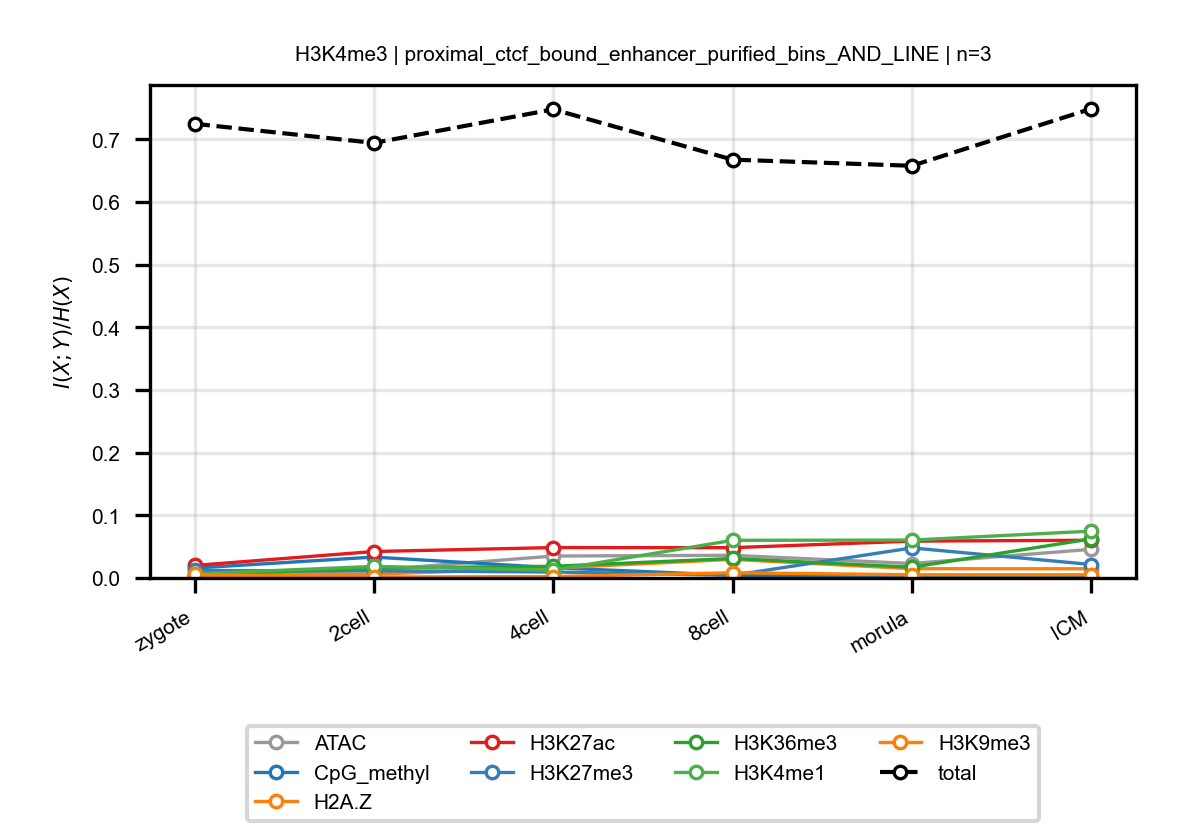

The table this chart was drawn from, first rows:
anchor, target, n_bins, stage, block, normalized_mi
H3K4me3, ATAC, 3, zygote, proximal_ctcf_bound_enhancer_purified_bi…, 0.005128
H3K4me3, ATAC, 3, 2cell, proximal_ctcf_bound_enhancer_purified_bi…, 0.01243
H3K4me3, ATAC, 3, 4cell, proximal_ctcf_bound_enhancer_purified_bi…, 0.035
H3K4me3, ATAC, 3, 8cell, proximal_ctcf_bound_enhancer_purified_bi…, 0.03617
H3K4me3, ATAC, 3, morula, proximal_ctcf_bound_enhancer_purified_bi…, 0.02306
H3K4me3, ATAC, 3, ICM, proximal_ctcf_bound_enhancer_purified_bi…, 0.04578
H3K4me3, CpG_methyl, 3, zygote, proximal_ctcf_bound_enhancer_purified_bi…, 0.01576
H3K4me3, CpG_methyl, 3, 2cell, proximal_ctcf_bound_enhancer_purified_bi…, 0.03335
H3K4me3, CpG_methyl, 3, 4cell, proximal_ctcf_bound_enhancer_purified_bi…, 0.01628
H3K4me3, CpG_methyl, 3, 8cell, proximal_ctcf_bound_enhancer_purified_bi…, 0.004369
H3K4me3, CpG_methyl, 3, morula, proximal_ctcf_bound_enhancer_purified_bi…, 0.0003519
H3K4me3, CpG_methyl, 3, ICM, proximal_ctcf_bound_enhancer_purified_bi…, 0.001699
H3K4me3, H2A.Z, 3, zygote, proximal_ctcf_bound_enhancer_purified_bi…, 0.003577
H3K4me3, H2A.Z, 3, 2cell, proximal_ctcf_bound_enhancer_purified_bi…, 0.006138
H3K4me3, H2A.Z, 3, 4cell, proximal_ctcf_bound_enhancer_purified_bi…, 0.01577
H3K4me3, H2A.Z, 3, 8cell, proximal_ctcf_bound_enhancer_purified_bi…, 0.02972
H3K4me3, H2A.Z, 3, morula, proximal_ctcf_bound_enhancer_purified_bi…, 0.01478
H3K4me3, H2A.Z, 3, ICM, proximal_ctcf_bound_enhancer_purified_bi…, 0.01467
H3K4me3, H3K27ac, 3, zygote, proximal_ctcf_bound_enhancer_purified_bi…, 0.01997
H3K4me3, H3K27ac, 3, 2cell, proximal_ctcf_bound_enhancer_purified_bi…, 0.04221
H3K4me3, H3K27ac, 3, 4cell, proximal_ctcf_bound_enhancer_purified_bi…, 0.04851
H3K4me3, H3K27ac, 3, 8cell, proximal_ctcf_bound_enhancer_purified_bi…, 0.04835
H3K4me3, H3K27ac, 3, morula, proximal_ctcf_bound_enhancer_purified_bi…, 0.05881
H3K4me3, H3K27ac, 3, ICM, proximal_ctcf_bound_enhancer_purified_bi…, 0.06019
H3K4me3, H3K27me3, 3, zygote, proximal_ctcf_bound_enhancer_purified_bi…, 0.01192
H3K4me3, H3K27me3, 3, 2cell, proximal_ctcf_bound_enhancer_purified_bi…, 0.01134
H3K4me3, H3K27me3, 3, 4cell, proximal_ctcf_bound_enhancer_purified_bi…, 0.009488
H3K4me3, H3K27me3, 3, 8cell, proximal_ctcf_bound_enhancer_purified_bi…, 0.004227
H3K4me3, H3K27me3, 3, morula, proximal_ctcf_bound_enhancer_purified_bi…, 0.04795
H3K4me3, H3K27me3, 3, ICM, proximal_ctcf_bound_enhancer_purified_bi…, 0.02149
H3K4me3, H3K36me3, 3, zygote, proximal_ctcf_bound_enhancer_purified_bi…, 0.00511
H3K4me3, H3K36me3, 3, 2cell, proximal_ctcf_bound_enhancer_purified_bi…, 0.01577
H3K4me3, H3K36me3, 3, 4cell, proximal_ctcf_bound_enhancer_purified_bi…, 0.01869
H3K4me3, H3K36me3, 3, 8cell, proximal_ctcf_bound_enhancer_purified_bi…, 0.0311
H3K4me3, H3K36me3, 3, morula, proximal_ctcf_bound_enhancer_purified_bi…, 0.01718
H3K4me3, H3K36me3, 3, ICM, proximal_ctcf_bound_enhancer_purified_bi…, 0.0624
H3K4me3, H3K4me1, 3, zygote, proximal_ctcf_bound_enhancer_purified_bi…, 0.0066
H3K4me3, H3K4me1, 3, 2cell, proximal_ctcf_bound_enhancer_purified_bi…, 0.01843
H3K4me3, H3K4me1, 3, 4cell, proximal_ctcf_bound_enhancer_purified_bi…, 0.01247
H3K4me3, H3K4me1, 3, 8cell, proximal_ctcf_bound_enhancer_purified_bi…, 0.06009
H3K4me3, H3K4me1, 3, morula, proximal_ctcf_bound_enhancer_purified_bi…, 0.06046
H3K4me3, H3K4me1, 3, ICM, proximal_ctcf_bound_enhancer_purified_bi…, 0.07475
H3K4me3, H3K9me3, 3, zygote, proximal_ctcf_bound_enhancer_purified_bi…, 0.005539
H3K4me3, H3K9me3, 3, 2cell, proximal_ctcf_bound_enhancer_purified_bi…, 0.001485
H3K4me3, H3K9me3, 3, 4cell, proximal_ctcf_bound_enhancer_purified_bi…, 0.002197
H3K4me3, H3K9me3, 3, 8cell, proximal_ctcf_bound_enhancer_purified_bi…, 0.008349
H3K4me3, H3K9me3, 3, morula, proximal_ctcf_bound_enhancer_purified_bi…, 0.005138
H3K4me3, H3K9me3, 3, ICM, proximal_ctcf_bound_enhancer_purified_bi…, 0.005139
H3K4me3, total, 3, zygote, proximal_ctcf_bound_enhancer_purified_bi…, 0.7249
H3K4me3, total, 3, 2cell, proximal_ctcf_bound_enhancer_purified_bi…, 0.6943
H3K4me3, total, 3, 4cell, proximal_ctcf_bound_enhancer_purified_bi…, 0.7478
H3K4me3, total, 3, 8cell, proximal_ctcf_bound_enhancer_purified_bi…, 0.6676
H3K4me3, total, 3, morula, proximal_ctcf_bound_enhancer_purified_bi…, 0.6578
H3K4me3, total, 3, ICM, proximal_ctcf_bound_enhancer_purified_bi…, 0.7488
